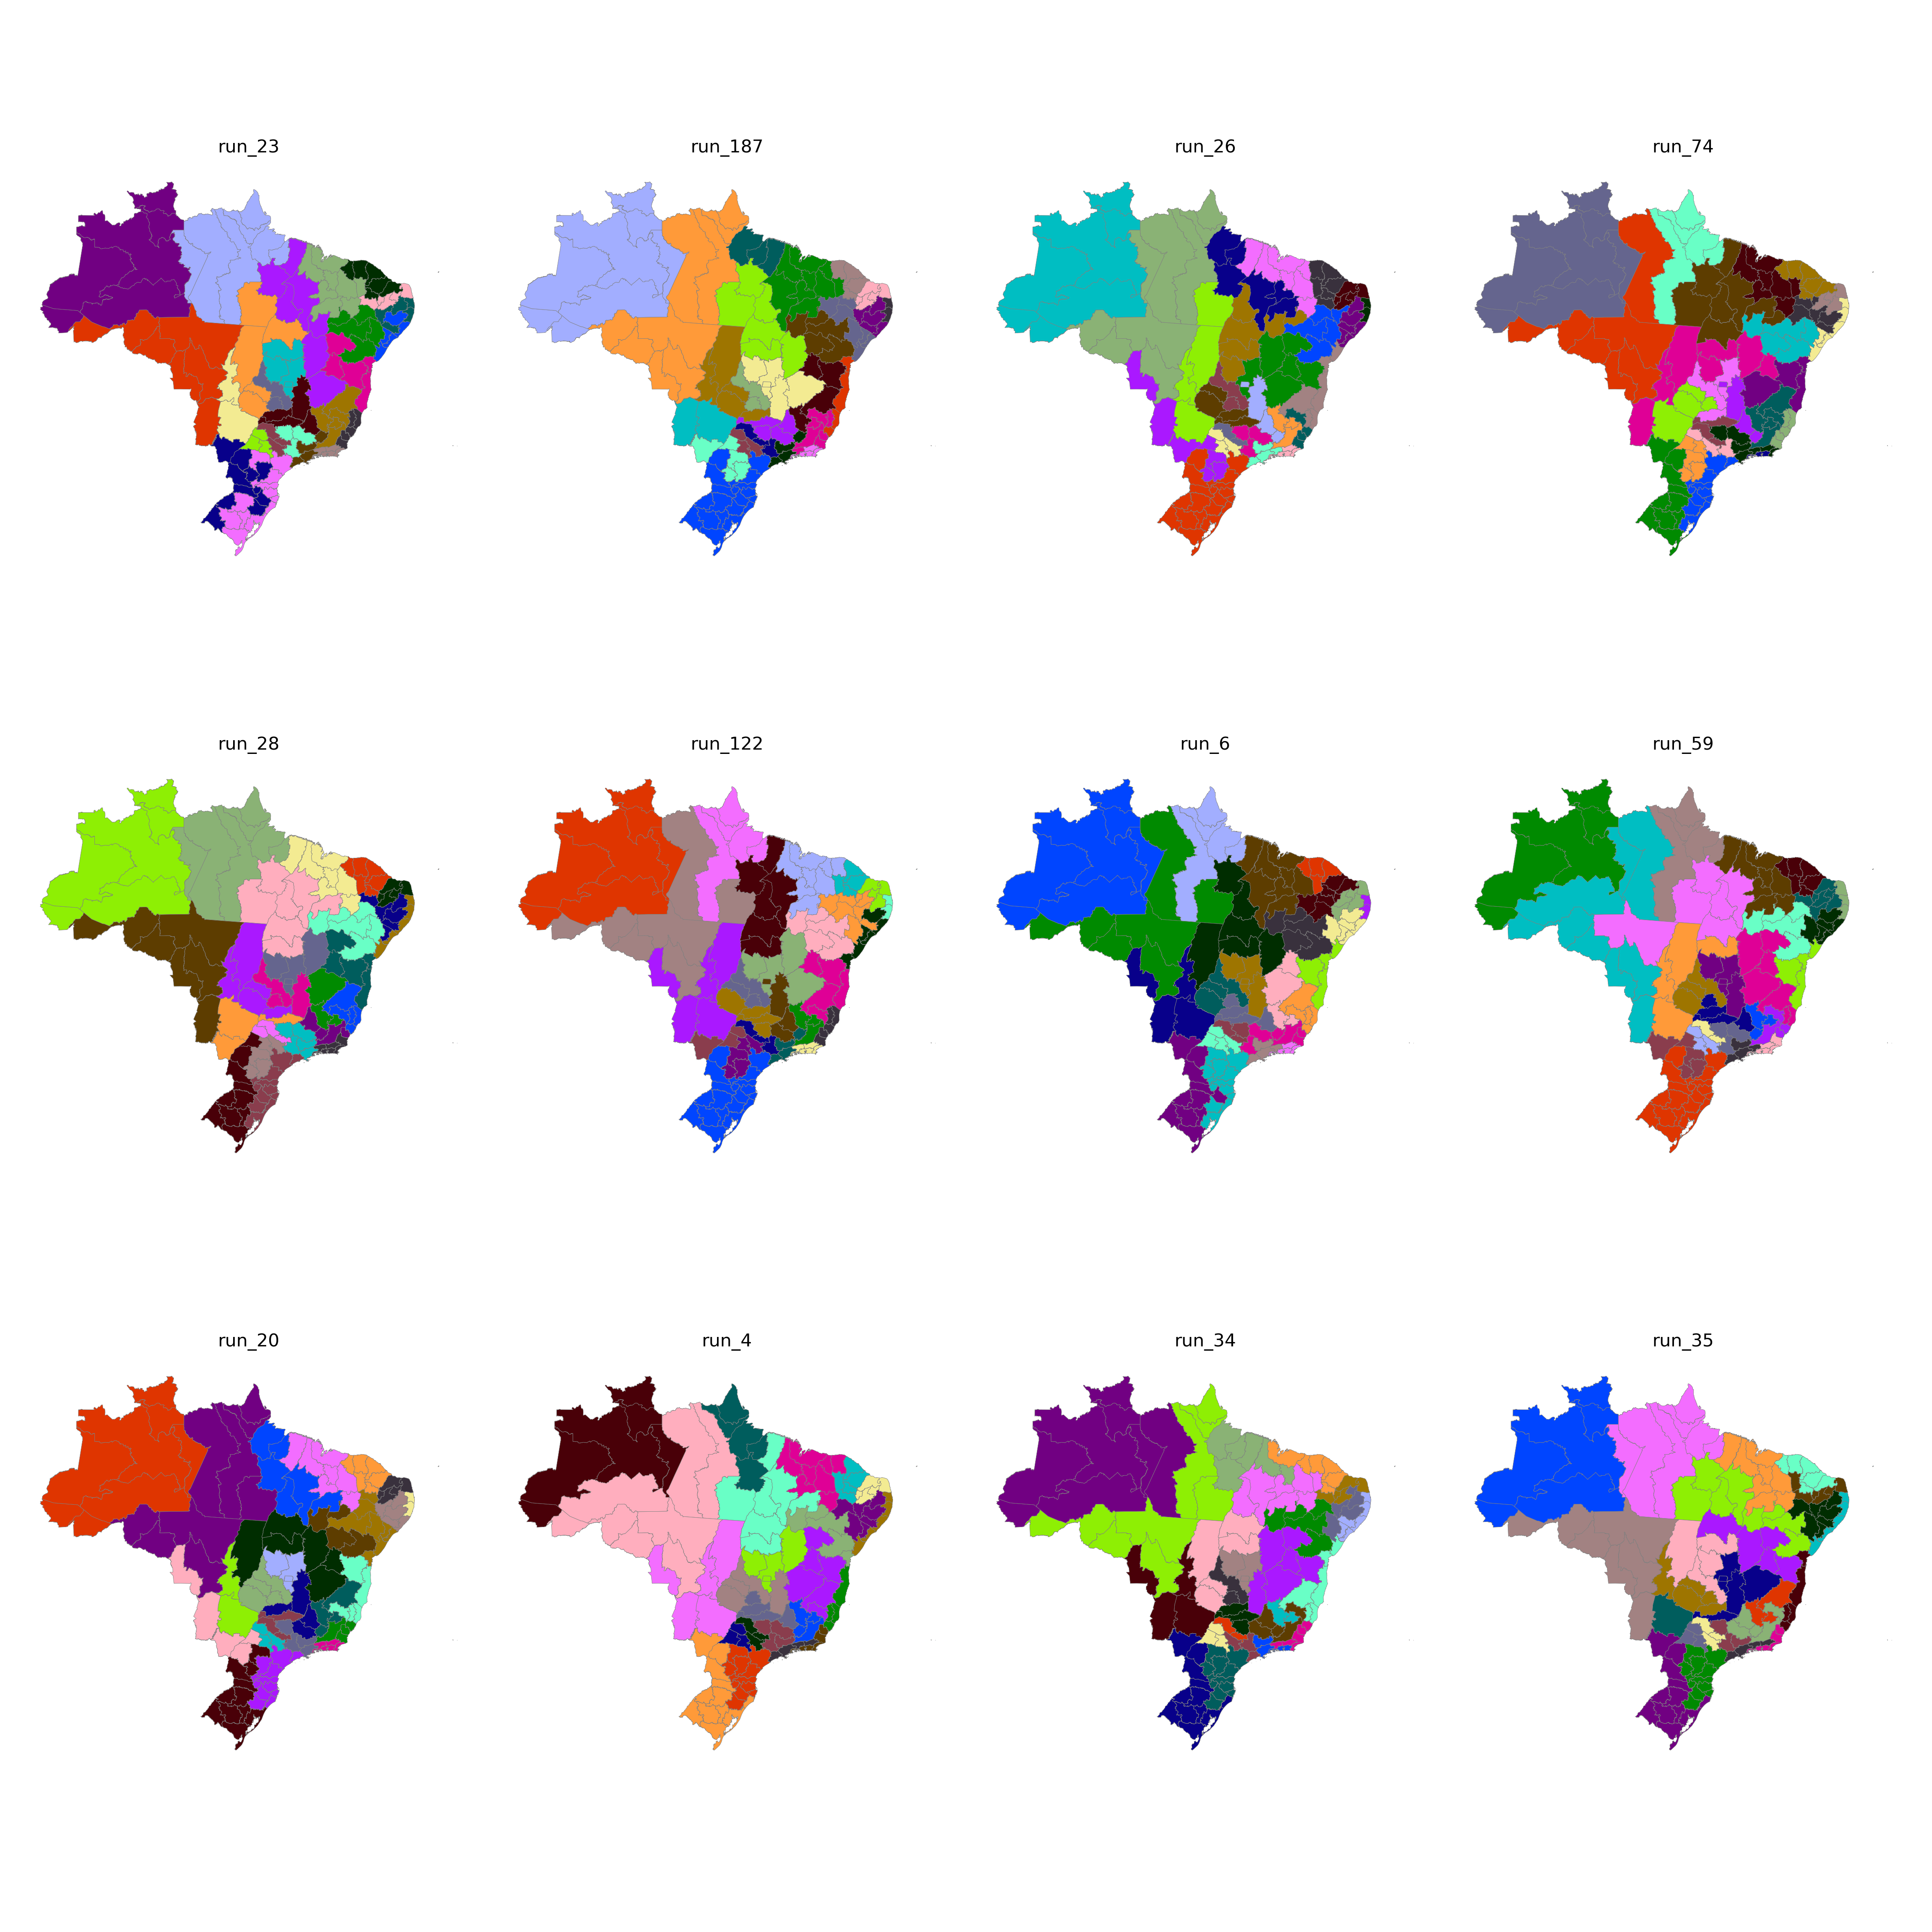

Values plotted in this chart, from the file beside it:
CD_RGINT, cluster
1101, 10
1102, 10
1201, 10
1202, 23
1301, 23
1302, 23
1303, 23
1304, 24
1401, 23
1402, 23
1501, 24
1502, 3
1503, 22
1504, 22
1505, 24
1506, 24
1507, 24
1601, 24
1602, 24
1701, 22
1702, 22
1703, 22
2101, 3
2102, 3
2103, 3
2104, 3
2105, 22
2201, 3
2202, 3
2203, 3
2204, 20
2205, 20
2206, 22
2301, 4
2302, 4
2303, 4
2304, 4
2305, 4
2306, 4
2401, 21
2402, 21
2403, 21
2501, 1
2502, 1
2503, 21
2504, 21
2601, 1
2602, 2
2603, 1
2604, 20
2701, 2
2702, 1
2801, 2
2802, 1
2901, 2
2902, 2
2903, 15
2904, 15
2905, 16
2906, 16
... 73 more rows
